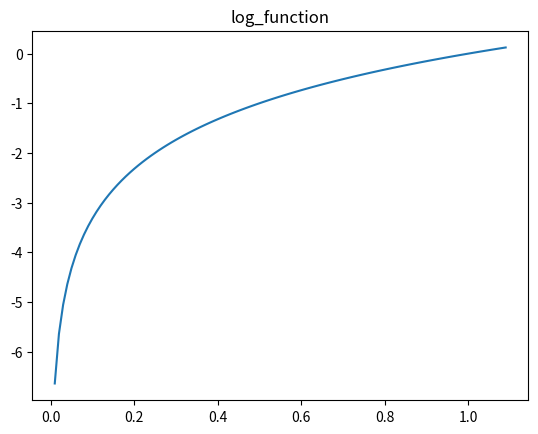

Here is the Python script that generated this plot:
import numpy as np
import matplotlib.pyplot as plt

"""
对数函数
"""


def log_function():
    x = np.arange(0.01, 1.1, 0.01)
    print(x)
    y = np.log2(x)
    print(y)

    plt.plot(x, y)
    # plt.ylim(-0.1, 1.1)  # 指定Y轴的范围
    plt.title('log_function')
    plt.show()
    pass

    pass


if __name__ == '__main__':
    log_function()
